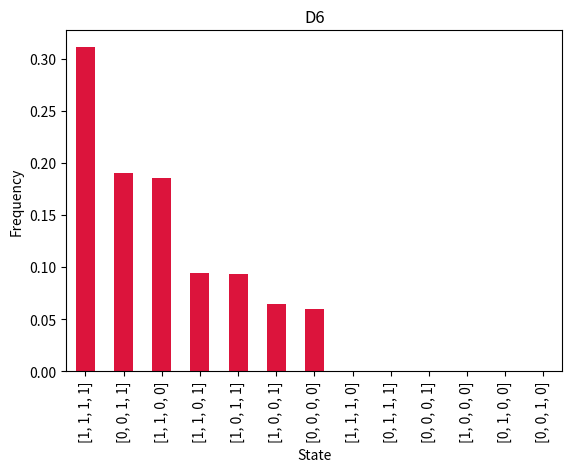

Write Python code to recreate this figure.
import random
import matplotlib.pyplot as plt
import pandas as pd

#Update functions for nodes
def update_a(a:int, b:int) -> int:
    if (a+b) < 0:
        a = 0
    elif (a+b) > 0:
        a = 1
    return a


def update_b(a:int, b:int, d:int) -> int:
    if (b+a-d) < 0:
        b = 0
    elif (b+a-d) > 0:
        b = 1
    return b

def update_c(a:int, c:int, d:int) -> int:
    if (c+d-a) < 0:
        c = 0
    elif (c+d-a) > 0:
        c = 1
    return c

def update_d(c:int, d:int) -> int:
    if (d+c) < 0:
        d = 0
    elif (d+c) > 0:
        d = 1
    return d

#Function to simulate network for a single time step
def sim(a:int, b:int, c:int, d:int) -> list:
    """Returns final state of each node for a set of initial conditions"""
    x = random.choice(['a', 'b', 'c', 'd'])
    
    if x == 'a':
        a = update_a(a,b)
    elif x == 'b':
        b = update_b(a,b,d)
    elif x == 'c':
        c = update_c(a,c,d)
    else:
        d = update_d(c,d)
      
    return [a, b, c, d]

#Function to successively run the simulation through a time period t
def repsim(t:int) -> list:
    """Runs the simulation successively for t timesteps"""
    a = random.choice([0,1])
    b = random.choice([0,1])
    c = random.choice([0,1])
    d = random.choice([0,1])
    x = sim(a,b,c,d)
    i = 0
    while i <= t:
        x = sim(x[0], x[1], x[2], x[3])
        i += 1
    return x

#Function to run the simulation n times
def runsim(n:int, t:int) -> list:
    """Returns a list of length n, conataining the final state for every sim"""
    i = 0
    arr = [[1,1,1,0],[0,1,1,1,],[1,1,0,1],[1,0,1,1],[0,0,0,1],[1,0,0,0],[1,1,1,1],[0,0,1,1],[1,1,0,0],[0,1,0,0],[0,0,1,0],[0,0,0,0]]
    while i <= n:
        y = repsim(t)
        arr.append(y)
        i += 1
    return arr

data = pd.Series(runsim(20000, 100))
data.value_counts(normalize = True).plot(kind = 'bar', color = "crimson")
plt.xlabel("State")
plt.ylabel("Frequency")
plt.title("D6")
plt.subplots_adjust(bottom=0.22, top = 0.93)
plt.show()